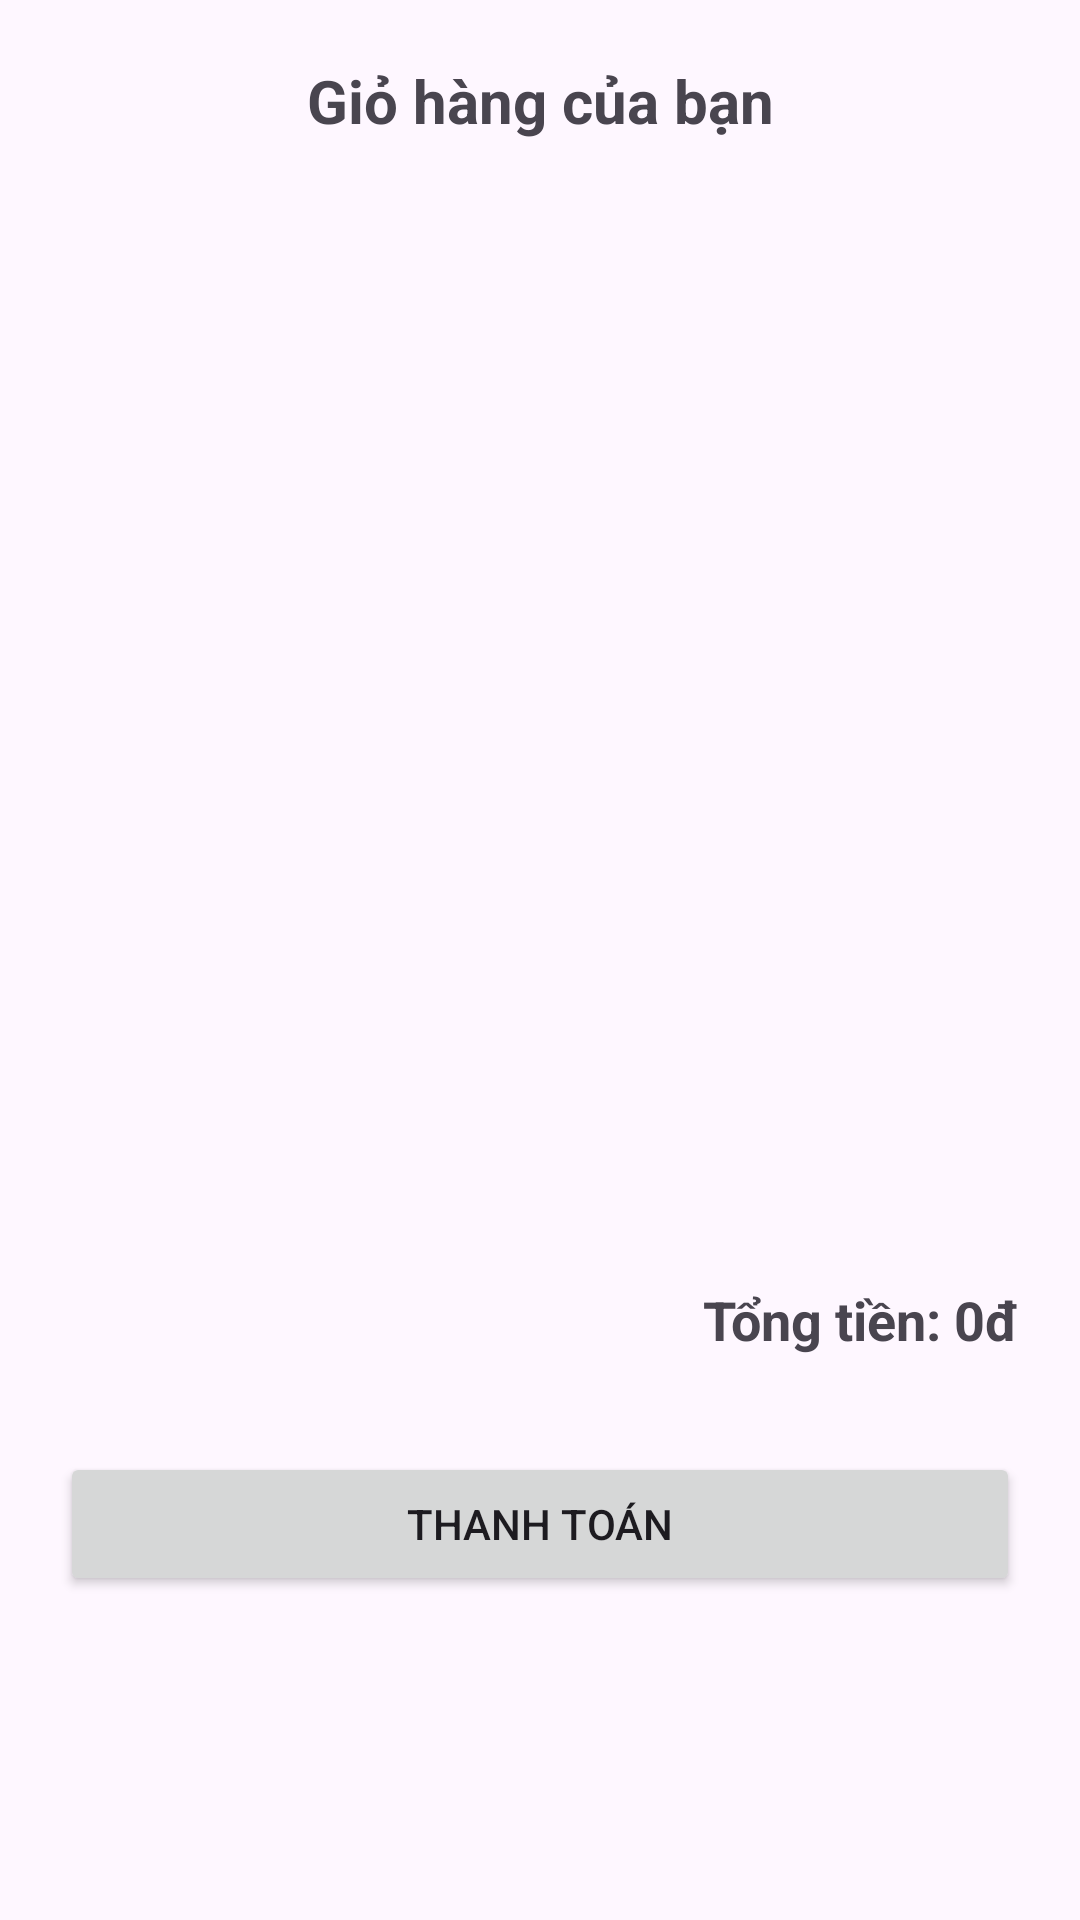

Here is an Android app screen rendered from its layout file. Give the layout XML and the strings, colors and styles it references.
<!-- AndroidManifest.xml: application theme Theme.AppBanTra -->
<!-- res/layout/fragment_cart.xml -->
<?xml version="1.0" encoding="utf-8"?>
<androidx.constraintlayout.widget.ConstraintLayout xmlns:android="http://schemas.android.com/apk/res/android"
    xmlns:tools="http://schemas.android.com/tools"
    android:layout_width="match_parent"
    android:layout_height="match_parent"
    xmlns:app="http://schemas.android.com/apk/res-auto"
    tools:context=".Fragment.CartFragment"
    android:id="@+id/cartFragment"
    android:orientation="vertical"
    android:padding="20dp">
    <TextView
        android:id="@+id/cart_title"
        android:layout_width="match_parent"
        android:layout_height="wrap_content"
        android:text="Giỏ hàng của bạn"
        android:textSize="20sp"
        android:textStyle="bold"
        app:layout_constraintStart_toStartOf="parent"
        app:layout_constraintTop_toTopOf="parent"
        android:gravity="center"/>

    <androidx.recyclerview.widget.RecyclerView
        android:id="@+id/cart_recycler_view"
        android:layout_width="match_parent"
        android:layout_height="449dp"
        android:layout_marginTop="16dp"
        android:layout_marginBottom="16dp"
        app:layout_constraintBottom_toTopOf="@+id/total_price_text_view"
        app:layout_constraintEnd_toEndOf="parent"
        app:layout_constraintHorizontal_bias="0.0"
        app:layout_constraintStart_toStartOf="parent"
        app:layout_constraintTop_toBottomOf="@+id/cart_title"
        app:layout_constraintVertical_bias="1.0"
        tools:listitem="@layout/item_cart" />

    <TextView
        android:id="@+id/total_price_text_view"
        android:layout_width="wrap_content"
        android:layout_height="wrap_content"
        android:layout_marginBottom="32dp"
        android:text="Tổng tiền: 0đ"
        android:textSize="18sp"
        android:textStyle="bold"
        app:layout_constraintBottom_toTopOf="@+id/checkout_button_cart"
        app:layout_constraintEnd_toEndOf="parent" />

    <Button
        android:id="@+id/checkout_button_cart"
        android:layout_width="0dp"
        android:layout_height="wrap_content"
        android:layout_marginBottom="88dp"
        android:text="Thanh toán"
        app:layout_constraintBottom_toBottomOf="parent"
        app:layout_constraintEnd_toEndOf="parent"
        app:layout_constraintHorizontal_bias="0.0"
        app:layout_constraintStart_toStartOf="parent" />

</androidx.constraintlayout.widget.ConstraintLayout>
<!-- res/layout/item_cart.xml (included above) -->
<?xml version="1.0" encoding="utf-8"?>
<androidx.constraintlayout.widget.ConstraintLayout xmlns:android="http://schemas.android.com/apk/res/android"
    xmlns:app="http://schemas.android.com/apk/res-auto"
    xmlns:tools="http://schemas.android.com/tools"
    android:layout_width="match_parent"
    android:layout_height="wrap_content"
    android:padding="16dp">

    
    <ImageView
        android:id="@+id/product_image_cart"
        android:layout_width="80dp"
        android:layout_height="80dp"
        android:scaleType="centerCrop"
        app:layout_constraintStart_toStartOf="parent"
        app:layout_constraintTop_toTopOf="parent"
        tools:src="@tools:sample/avatars"
        android:contentDescription="Hình ảnh sản phẩm" />

    
    <TextView
        android:id="@+id/product_name_cart"
        android:layout_width="0dp"
        android:layout_height="wrap_content"
        android:layout_marginStart="16dp"
        android:textSize="16sp"
        android:textStyle="bold"
        app:layout_constraintStart_toEndOf="@id/product_image_cart"
        app:layout_constraintTop_toTopOf="@id/product_image_cart"
        app:layout_constraintEnd_toStartOf="@id/remove_item_cart"
        tools:text="Tên sản phẩm" />

    
    <TextView
        android:id="@+id/product_description_cart"
        android:layout_width="0dp"
        android:layout_height="wrap_content"
        android:layout_marginTop="4dp"
        android:maxLines="2"
        android:ellipsize="end"
        app:layout_constraintStart_toStartOf="@id/product_name_cart"
        app:layout_constraintTop_toBottomOf="@id/product_name_cart"
        app:layout_constraintEnd_toStartOf="@id/remove_item_cart"
        tools:text="Mô tả sản phẩm" />

    
    <TextView
        android:id="@+id/product_price_cart"
        android:layout_width="wrap_content"
        android:layout_height="wrap_content"
        android:textSize="16sp"
        android:textStyle="bold"
        app:layout_constraintStart_toStartOf="@id/product_name_cart"
        app:layout_constraintBottom_toBottomOf="@id/product_image_cart"
        tools:text="100,000đ" />

    
    <ImageView
        android:id="@+id/remove_item_cart"
        android:layout_width="24dp"
        android:layout_height="24dp"
        android:src="@android:drawable/ic_menu_close_clear_cancel"
        app:layout_constraintEnd_toEndOf="parent"
        app:layout_constraintTop_toTopOf="parent"
        android:contentDescription="Xóa sản phẩm" />

    
    <ImageView
        android:id="@+id/decrease_quantity_cart"
        android:layout_width="24dp"
        android:layout_height="24dp"
        android:src="@android:drawable/ic_media_rew"
        app:layout_constraintEnd_toStartOf="@id/quantity_text_cart"
        app:layout_constraintTop_toTopOf="@id/quantity_text_cart"
        app:layout_constraintBottom_toBottomOf="@id/quantity_text_cart"
        android:contentDescription="Giảm số lượng" />

    
    <TextView
        android:id="@+id/quantity_text_cart"
        android:layout_width="wrap_content"
        android:layout_height="wrap_content"
        android:minWidth="30dp"
        android:gravity="center"
        android:textSize="16sp"
        app:layout_constraintEnd_toStartOf="@id/increase_quantity_cart"
        app:layout_constraintBottom_toBottomOf="@id/product_image_cart"
        tools:text="1" />

    
    <ImageView
        android:id="@+id/increase_quantity_cart"
        android:layout_width="24dp"
        android:layout_height="24dp"
        android:src="@android:drawable/ic_media_ff"
        app:layout_constraintEnd_toEndOf="parent"
        app:layout_constraintTop_toTopOf="@id/quantity_text_cart"
        app:layout_constraintBottom_toBottomOf="@id/quantity_text_cart"
        android:contentDescription="Tăng số lượng" />

</androidx.constraintlayout.widget.ConstraintLayout>
<!-- resources referenced by this layout -->
<resources>
  <style name="Theme.AppBanTra" parent="Theme.MaterialComponents.DayNight.NoActionBar">
          
          <item name="colorAccent">@color/lavender</item>
          <item name="colorOnBackground">@color/lavender</item>
          <item name="colorPrimary">@color/blue</item>
          <item name="colorPrimaryVariant">@color/blue</item>
          <item name="colorOnPrimary">@color/white</item>
          
          <item name="colorSecondary">@color/teal_200</item>
          <item name="colorSecondaryVariant">@color/teal_700</item>
          <item name="colorOnSecondary">@color/black</item>
          
          <item name="android:statusBarColor">?attr/colorPrimaryVariant</item>
          
      </style>
  <color name="lavender">#8692f7</color>
  <color name="blue">#2196F3</color>
  <color name="white">#FFFFFFFF</color>
  <color name="teal_200">#FF03DAC5</color>
  <color name="teal_700">#FF018786</color>
  <color name="black">#FF000000</color>
</resources>
